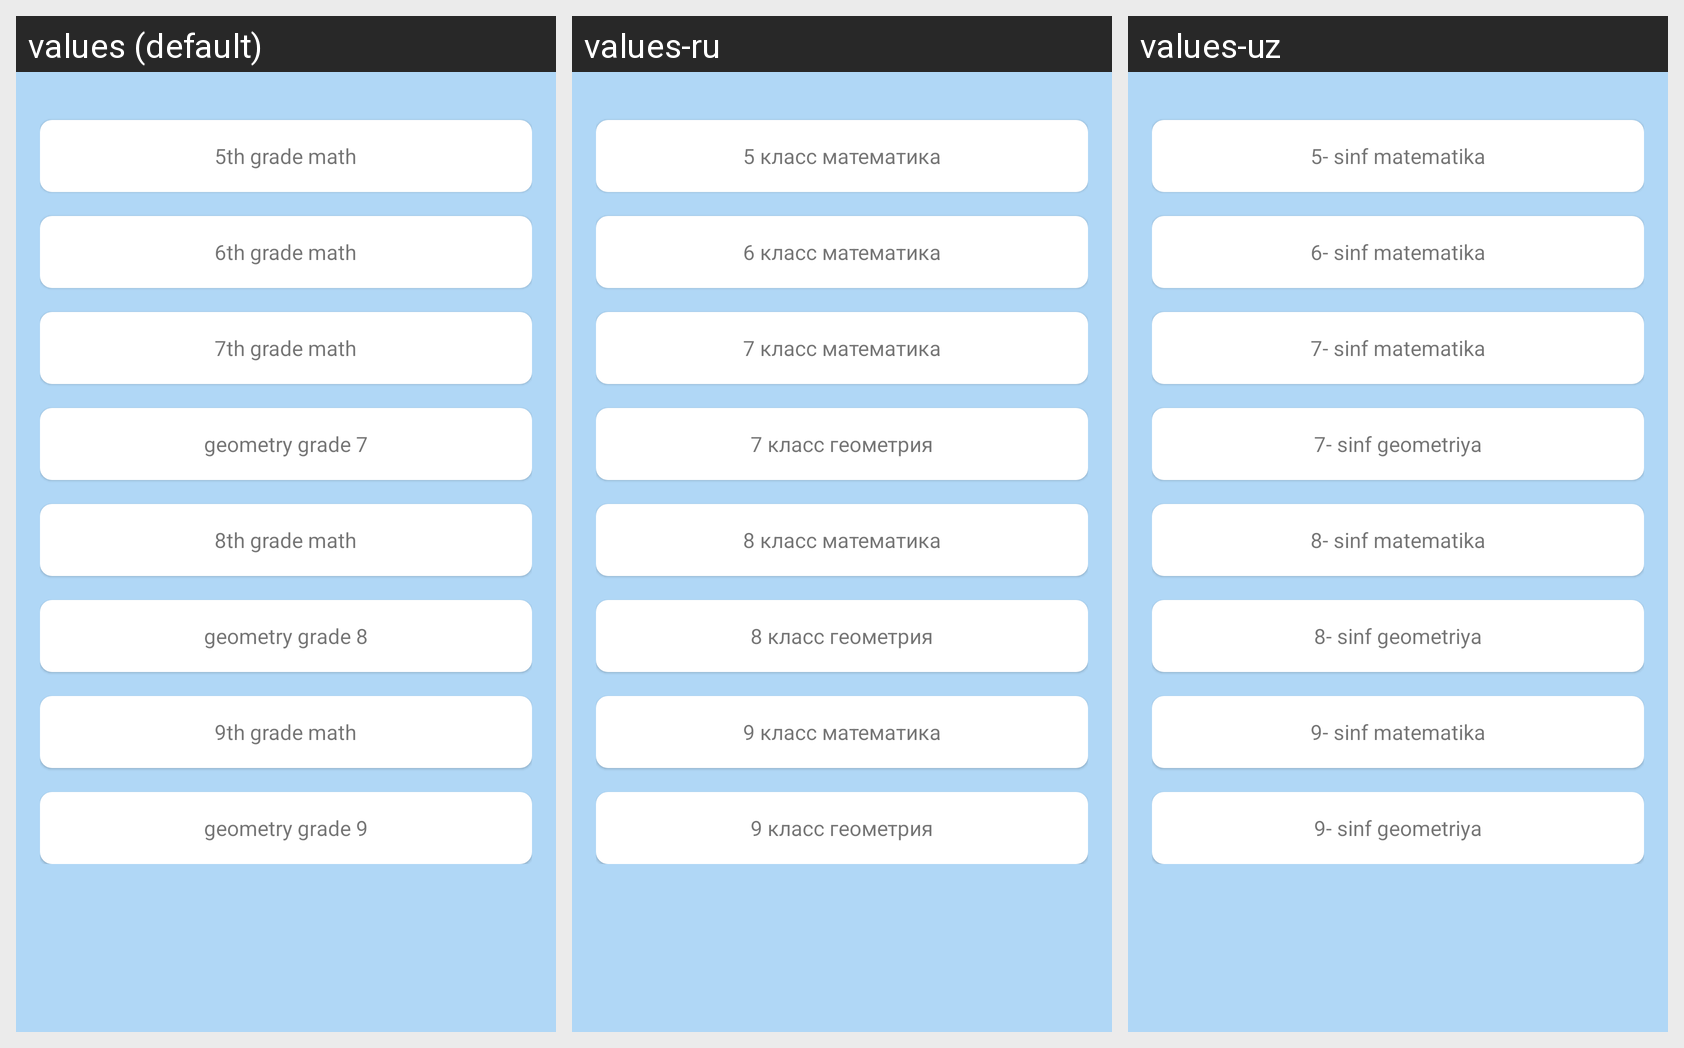

This grid shows one Android layout under several languages. Give, for every string resource on the screen, its name, the default text and each shown locale's text.
Android screen res/layout/fragment_exam.xml rendered under 3 locales, left to right: values (default), values-ru, values-uz. Device: Nexus 5 (rendered at 1080×1920; each locale shown at half size, 540×960, under a caption strip naming it); theme Theme.Teaching.
Strings drawn on this screen, with the default value and each locale's value (text and hints the layout hard-codes, and strings that could not be matched under every locale, appear in the picture but are not listed):

tv_class5_math
  values: 5th grade math
  values-ru: 5 класс математика
  values-uz: 5- sinf matematika

tv_class6_math
  values: 6th grade math
  values-ru: 6 класс математика
  values-uz: 6- sinf matematika

tv_class7_math
  values: 7th grade math
  values-ru: 7 класс математика
  values-uz: 7- sinf matematika

tv_class7_geo
  values: geometry grade 7
  values-ru: 7 класс геометрия
  values-uz: 7- sinf geometriya

tv_class8_math
  values: 8th grade math
  values-ru: 8 класс математика
  values-uz: 8- sinf matematika

tv_class8_geo
  values: geometry grade 8
  values-ru: 8 класс геометрия
  values-uz: 8- sinf geometriya

tv_class9_math
  values: 9th grade math
  values-ru: 9 класс математика
  values-uz: 9- sinf matematika

tv_class9_geo
  values: geometry grade 9
  values-ru: 9 класс геометрия
  values-uz: 9- sinf geometriya
